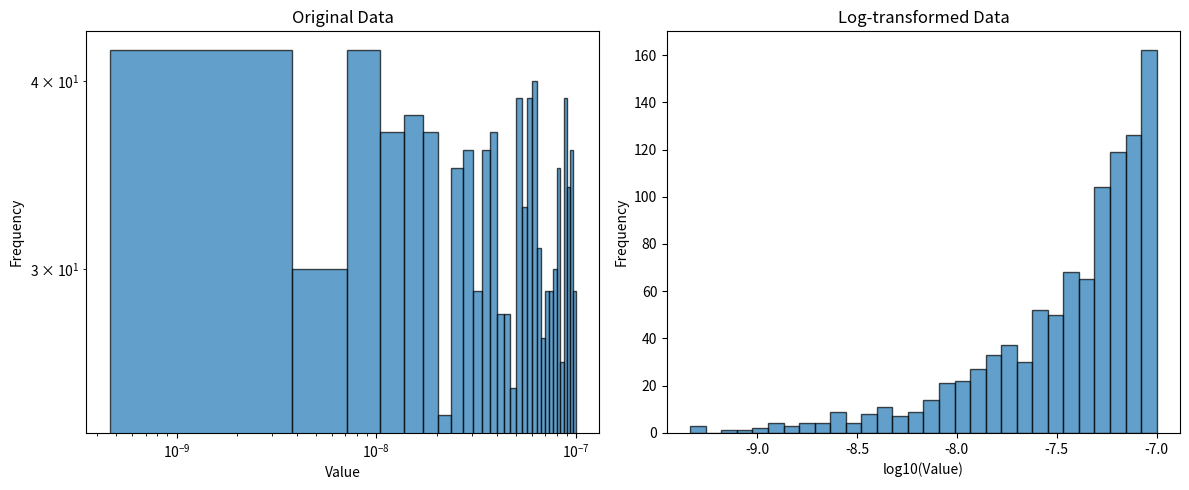

Reproduce this figure in Python.
import numpy as np
import matplotlib.pyplot as plt

# Generate sample data ranging from 10^-15 to 10^-7
np.random.seed(42)
data = np.random.uniform(low=1e-15, high=1e-7, size=1000)

# Apply log10 transformation
log_data = np.log10(data)

# Plot the original data
plt.figure(figsize=(12, 5))

plt.subplot(1, 2, 1)
plt.hist(data, bins=30, edgecolor='k', alpha=0.7)
plt.title('Original Data')
plt.xlabel('Value')
plt.ylabel('Frequency')
plt.yscale('log')
plt.xscale('log')

# Plot the log-transformed data
plt.subplot(1, 2, 2)
plt.hist(log_data, bins=30, edgecolor='k', alpha=0.7)
plt.title('Log-transformed Data')
plt.xlabel('log10(Value)')
plt.ylabel('Frequency')

plt.tight_layout()
plt.show()
